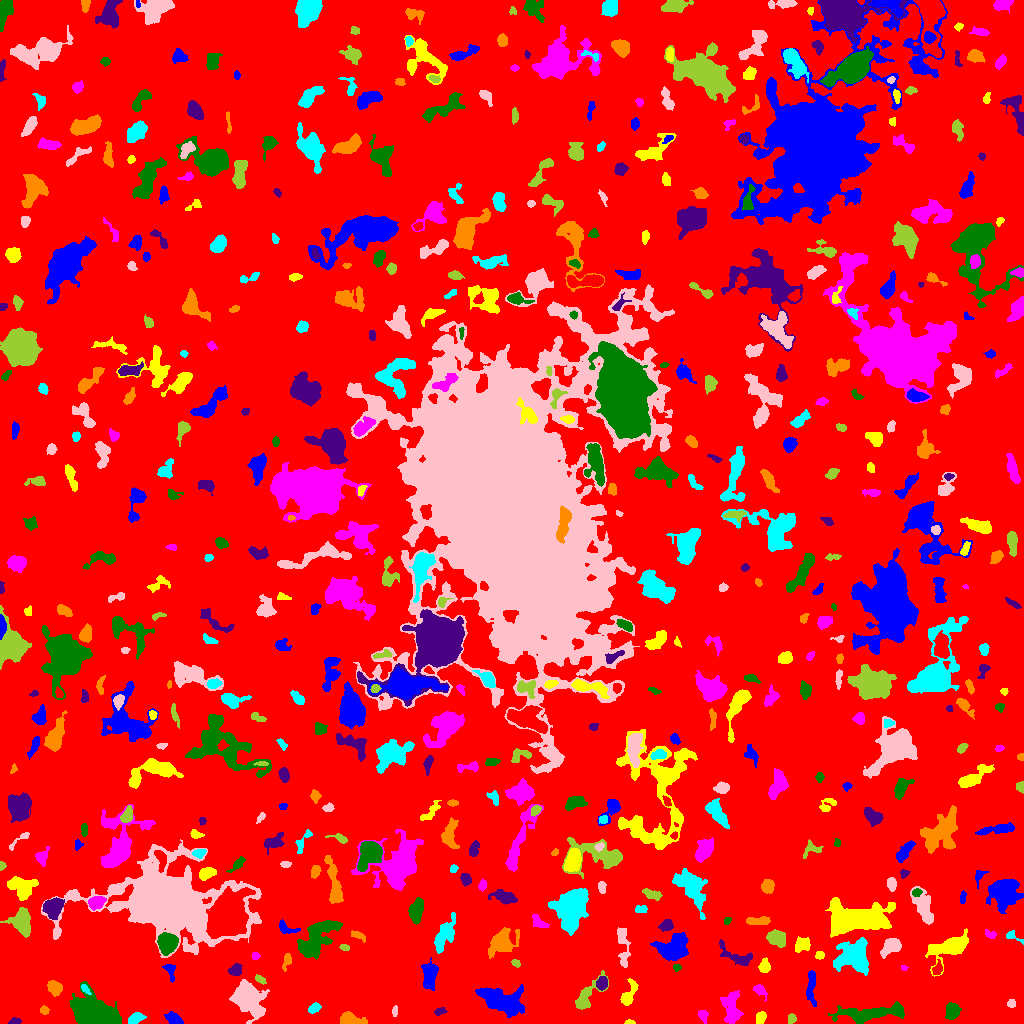

The file beside this chart, header and first rows:
ID, X, Y, A, B, theta, total_flux, mu_max, mu_median, mu_mean, R_fwhm, R_e, R10, R90, x_start, x_end, y_start, y_end, area, greylevel
0, 512.2, 504, 306.6, 298.5, -0.6697, 1807669, 12.0, 2.0, 2.28, 121.9, 238.7, 91.62, 380.5, 0, 1023, 0, 1023, 792978, 2.28
1, 173.3, 4.698, 4.454, 2.496, -0.5176, 500.0, 5.0, 3.0, 2.941, 5.499, 4.222, 1.693, 6.408, 164, 183, 0, 12, 170, 7.941
2, 629.2, 1.024, 2.46, 0.9937, 0.001519, 83.0, 4.0, 2.0, 1.886, 2.821, 1.871, 0.7979, 3.038, 624, 635, 0, 4, 44, 7.886
3, 731.6, 15.27, 8.744, 4.23, -1.516, 1616, 8.0, 3.0, 3.664, 8.215, 6.91, 2.646, 10.62, 720, 743, 0, 33, 441, 7.664
4, 952.2, 12, 3.487, 2.668, 1.545, 455.0, 5.0, 2.0, 2.078, 5.382, 3.989, 1.693, 6.05, 945, 961, 4, 21, 219, 8.078
5, 14.68, 1.728, 2.519, 1.446, 0.1501, 180.0, 7.0, 2.0, 2.5, 2.646, 2.257, 0.7979, 3.7, 8, 21, 0, 6, 72, 8.5
6, 350.5, 4.308, 6.669, 2.778, -0.1781, 869.0, 8.0, 3.0, 3.547, 5.809, 4.618, 1.784, 7.485, 340, 367, 0, 12, 245, 8.547
7, 134.9, 4.824, 3.918, 2.272, 0.4556, 601.0, 8.0, 4.0, 3.877, 5.14, 3.785, 1.493, 5.863, 128, 146, 0, 11, 155, 8.877
8, 395, 12.26, 2.299, 1.085, 1.539, 66.0, 3.0, 1.0, 1.119, 2.523, 2.034, 0.7979, 3.241, 392, 397, 7, 18, 59, 7.119
9, 791.8, 4.632, 2.519, 2.03, 1.355, 171.0, 4.0, 2.0, 2.138, 4.26, 2.877, 1.128, 4.406, 788, 796, 0, 10, 80, 7.138
10, 561.1, 13.74, 4.654, 1.505, -0.4713, 114.0, 3.0, 1.0, 1.075, 3.141, 2.764, 0.9772, 4.478, 552, 567, 9, 21, 106, 8.075
11, 502.5, 22.77, 12.11, 5.819, -0.2907, 3112, 11.0, 3.0, 3.469, 7.159, 8.992, 3.432, 14.44, 475, 524, 6, 39, 897, 8.469
12, 760.2, 5.593, 3.244, 2.125, 1.153, 226.0, 4.0, 2.0, 1.915, 4.853, 3.338, 1.262, 5.171, 756, 766, 0, 12, 118, 7.915
13, 702.8, 8.315, 3.303, 2.193, -1.129, 219.0, 4.0, 2.0, 2.126, 4.72, 3.141, 1.262, 5.015, 698, 708, 0, 13, 103, 7.126
14, 871.9, 10.46, 18.71, 3.298, 0.08075, 2147, 7.0, 3.0, 2.851, 9.373, 8.425, 3.338, 13.09, 828, 904, 0, 22, 753, 7.851
15, 438.8, 11.65, 2.134, 1.548, 0.2544, 72.0, 3.0, 1.0, 0.9114, 2.459, 2.111, 0.7979, 3.523, 434, 447, 8, 16, 79, 6.911
16, 44.32, 13.1, 2.144, 1.83, -0.2504, 165.0, 5.0, 2.0, 2.292, 3.038, 2.459, 0.9772, 3.989, 40, 49, 9, 18, 72, 8.292
17, 313.9, 15.42, 3.313, 2.134, 0.5581, 236.0, 5.0, 2.0, 2.165, 3.568, 3.338, 1.262, 5.171, 308, 321, 10, 21, 109, 7.165
18, 1012, 19.76, 2.016, 1.979, -0.0, 132.0, 4.0, 2.0, 1.941, 3.742, 2.523, 0.9772, 3.989, 1007, 1015, 16, 24, 68, 7.941
19, 585.3, 25.48, 9.297, 3.475, 0.9345, 1073, 8.0, 2.0, 2.948, 6.206, 5.232, 2.111, 8.722, 575, 608, 14, 53, 364, 7.948
20, 191.9, 15.12, 15, 3.768, -0.7385, 1200, 5.0, 2.0, 2.362, 8.649, 7.506, 2.932, 11.11, 167, 220, 0, 33, 508, 7.362
21, 811.3, 38.63, 9.189, 2.207, 1.536, 488.0, 5.0, 2.0, 1.937, 4.787, 4.549, 1.693, 7.421, 806, 816, 17, 53, 252, 8.937
22, 628.6, 28.87, 7.225, 2.692, 1.125, 684.0, 6.0, 3.0, 2.826, 6.283, 4.652, 1.871, 7.442, 620, 638, 18, 45, 242, 7.826
23, 759.4, 33.44, 3.756, 2.26, -0.8082, 272.0, 5.0, 2.0, 2.176, 3.7, 3.338, 1.262, 5.528, 753, 767, 22, 39, 125, 7.176
24, 93.83, 10.66, 9.938, 6.244, -0.43, 14746, 47.0, 8.0, 12.14, 7.715, 8.667, 3.241, 15.68, 69, 121, 0, 42, 1215, 16.14
25, 601.9, 40.4, 3.195, 2.579, 1.37, 643.0, 9.0, 5.0, 4.56, 4.754, 3.742, 1.493, 5.726, 596, 607, 33, 47, 141, 11.56
26, 54.68, 35.59, 3.436, 2.921, -0.535, 994.0, 12.0, 4.0, 5.204, 5.078, 4.029, 1.596, 6.433, 47, 62, 27, 43, 191, 10.2
27, 85.19, 34.18, 3.167, 1.43, -0.8375, 176.0, 5.0, 2.0, 2.479, 3.241, 2.706, 0.9772, 4.107, 81, 91, 29, 39, 71, 12.48
28, 248.4, 25.69, 9.018, 6.028, -0.8973, 4966, 19.0, 4.0, 5.611, 6.91, 8.078, 2.985, 13.88, 229, 269, 0, 44, 885, 10.61
29, 259.8, 44.13, 3.003, 1.502, -0.5709, 156.0, 5.0, 2.0, 1.975, 2.985, 2.585, 0.9772, 4.184, 255, 266, 39, 49, 79, 9.975
30, 937.5, 54.55, 3.118, 1.933, 1.175, 181.0, 4.0, 1.0, 1.645, 4.107, 2.877, 1.128, 4.787, 932, 942, 49, 64, 110, 9.645
31, 169.9, 52.99, 4.911, 2.533, -1.234, 325.0, 5.0, 2.0, 2.481, 4.442, 3.656, 1.382, 5.585, 162, 175, 41, 59, 131, 8.481
32, 764.3, 57.05, 3.13, 2.404, 1.457, 557.0, 10.0, 4.0, 4.007, 4.068, 3.432, 1.262, 5.557, 758, 770, 51, 66, 139, 9.007
33, 903.9, 55.82, 1.67, 1.147, -0.2355, 56.0, 4.0, 1.0, 1.514, 2.326, 1.596, 0.5642, 2.706, 901, 908, 53, 58, 37, 7.514
34, 676.8, 56.66, 1.654, 1.295, -0.02946, 77.0, 4.0, 1.0, 1.4, 2.459, 1.784, 0.5642, 2.932, 673, 681, 52, 59, 55, 8.4
35, 235.2, 53.69, 2.986, 2.343, 0.8175, 414.0, 7.0, 3.0, 2.915, 4.37, 3.385, 1.382, 5.14, 228, 242, 48, 60, 142, 9.915
36, 287.4, 63.48, 3.295, 1.863, 1.291, 271.0, 8.0, 2.0, 2.377, 3.038, 2.821, 0.9772, 4.754, 282, 291, 52, 70, 114, 10.38
37, 854.6, 67.13, 8.079, 7.867, -0.1411, 4108, 14.0, 4.0, 4.782, 9.045, 8.612, 3.338, 13.83, 833, 868, 48, 86, 859, 9.782
38, 622.9, 78.89, 12.41, 2.614, -1.478, 638.0, 5.0, 2.0, 2.106, 5.528, 5.382, 2.034, 8.538, 617, 630, 56, 96, 303, 7.106
39, 515.6, 60.33, 2.258, 1.609, -0.5903, 178.0, 5.0, 3.0, 2.825, 3.523, 2.459, 0.9772, 3.7, 511, 520, 56, 64, 63, 7.825
40, 85.13, 73.69, 6.901, 4.416, 0.00626, 2469, 11.0, 4.0, 4.703, 7.999, 6.77, 2.764, 10.72, 72, 105, 60, 85, 525, 9.703
41, 429.7, 49.74, 6.654, 3.259, 1.521, 1377, 12.0, 3.0, 3.901, 5.557, 5.412, 2.111, 8.867, 421, 438, 33, 66, 353, 8.901
42, 819.5, 68.36, 2.035, 1.805, 0.08716, 139.0, 4.0, 2.0, 1.958, 3.742, 2.523, 0.9772, 3.785, 815, 824, 64, 72, 71, 7.958
43, 255.6, 67.68, 1.866, 1.469, 0.09064, 82.0, 4.0, 1.0, 1.414, 2.821, 2.034, 0.7979, 3.338, 252, 260, 64, 71, 58, 9.414
44, 314.1, 83.56, 12.78, 5.573, 0.8398, 3379, 13.0, 3.0, 3.893, 6.77, 8.253, 2.985, 14, 297, 342, 64, 103, 868, 8.893
45, 737.9, 65.81, 10.39, 3.391, -0.4956, 764.0, 8.0, 2.0, 2.441, 4.442, 5.015, 1.693, 8.556, 719, 752, 58, 84, 313, 7.441
46, 503.4, 81.41, 7.183, 4.949, 0.649, 1984, 12.0, 3.0, 3.736, 6.283, 6.333, 2.459, 10.69, 488, 519, 65, 96, 531, 8.736
47, 444.9, 88.33, 9.211, 3.623, 1.088, 1226, 8.0, 2.0, 2.749, 6.482, 6.206, 2.326, 10.05, 434, 455, 70, 111, 446, 7.749
48, 891.4, 77.36, 5.324, 3.343, 0.5021, 919.0, 9.0, 3.0, 3.33, 5.352, 5.046, 1.954, 7.939, 880, 901, 65, 85, 276, 8.33
49, 344.6, 75.77, 2.141, 1.374, -0.2619, 74.0, 3.0, 1.0, 1.213, 2.821, 2.257, 0.7979, 3.432, 339, 349, 73, 79, 61, 8.213
50, 49.02, 75.8, 2.341, 1.744, 1.348, 180.0, 5.0, 3.0, 2.857, 3.568, 2.585, 0.9772, 3.868, 46, 53, 71, 80, 63, 7.857
51, 673.5, 75.25, 7.53, 5.669, 0.5073, 3308, 12.0, 5.0, 5.105, 9.591, 7.653, 3.038, 12.01, 650, 688, 63, 91, 648, 10.1
52, 802.3, 78.81, 4.013, 3.035, 0.5635, 598.0, 7.0, 3.0, 3.036, 4.583, 4.297, 1.693, 6.84, 795, 810, 71, 87, 197, 8.036
53, 990.8, 88.88, 2.969, 1.803, -0.363, 171.0, 6.0, 2.0, 2.06, 2.821, 2.706, 0.9772, 4.514, 985, 996, 85, 94, 83, 7.06
54, 167.2, 80.66, 4.379, 4.157, 1.43, 8000, 55.0, 18.0, 21.45, 6.283, 5.412, 2.185, 8.74, 157, 178, 68, 91, 373, 31.45
55, 666.3, 98.07, 3.344, 2.555, 0.3367, 512.0, 7.0, 3.0, 3.631, 4.687, 3.742, 1.493, 5.809, 658, 673, 92, 104, 141, 8.631
56, 358.3, 87.9, 3.964, 1.511, -0.4468, 174.0, 6.0, 1.0, 1.657, 2.821, 2.706, 0.9772, 4.549, 351, 365, 81, 93, 105, 7.657
57, 1012, 87.13, 5.073, 1.886, -0.4333, 149.0, 5.0, 1.0, 1.52, 2.523, 2.585, 0.9772, 4.583, 1006, 1023, 79, 93, 98, 8.52
58, 164.4, 121, 28.36, 15.61, -0.08174, 119798, 115.0, 8.0, 16.9, 12.3, 17.48, 6.129, 38.17, 41, 261, 66, 184, 7087, 18.9
59, 776.8, 85.46, 4.483, 3.273, -0.4181, 1422, 11.0, 5.0, 5.209, 6.333, 4.886, 2.034, 7.548, 766, 785, 76, 94, 273, 10.21
... 532 more rows
